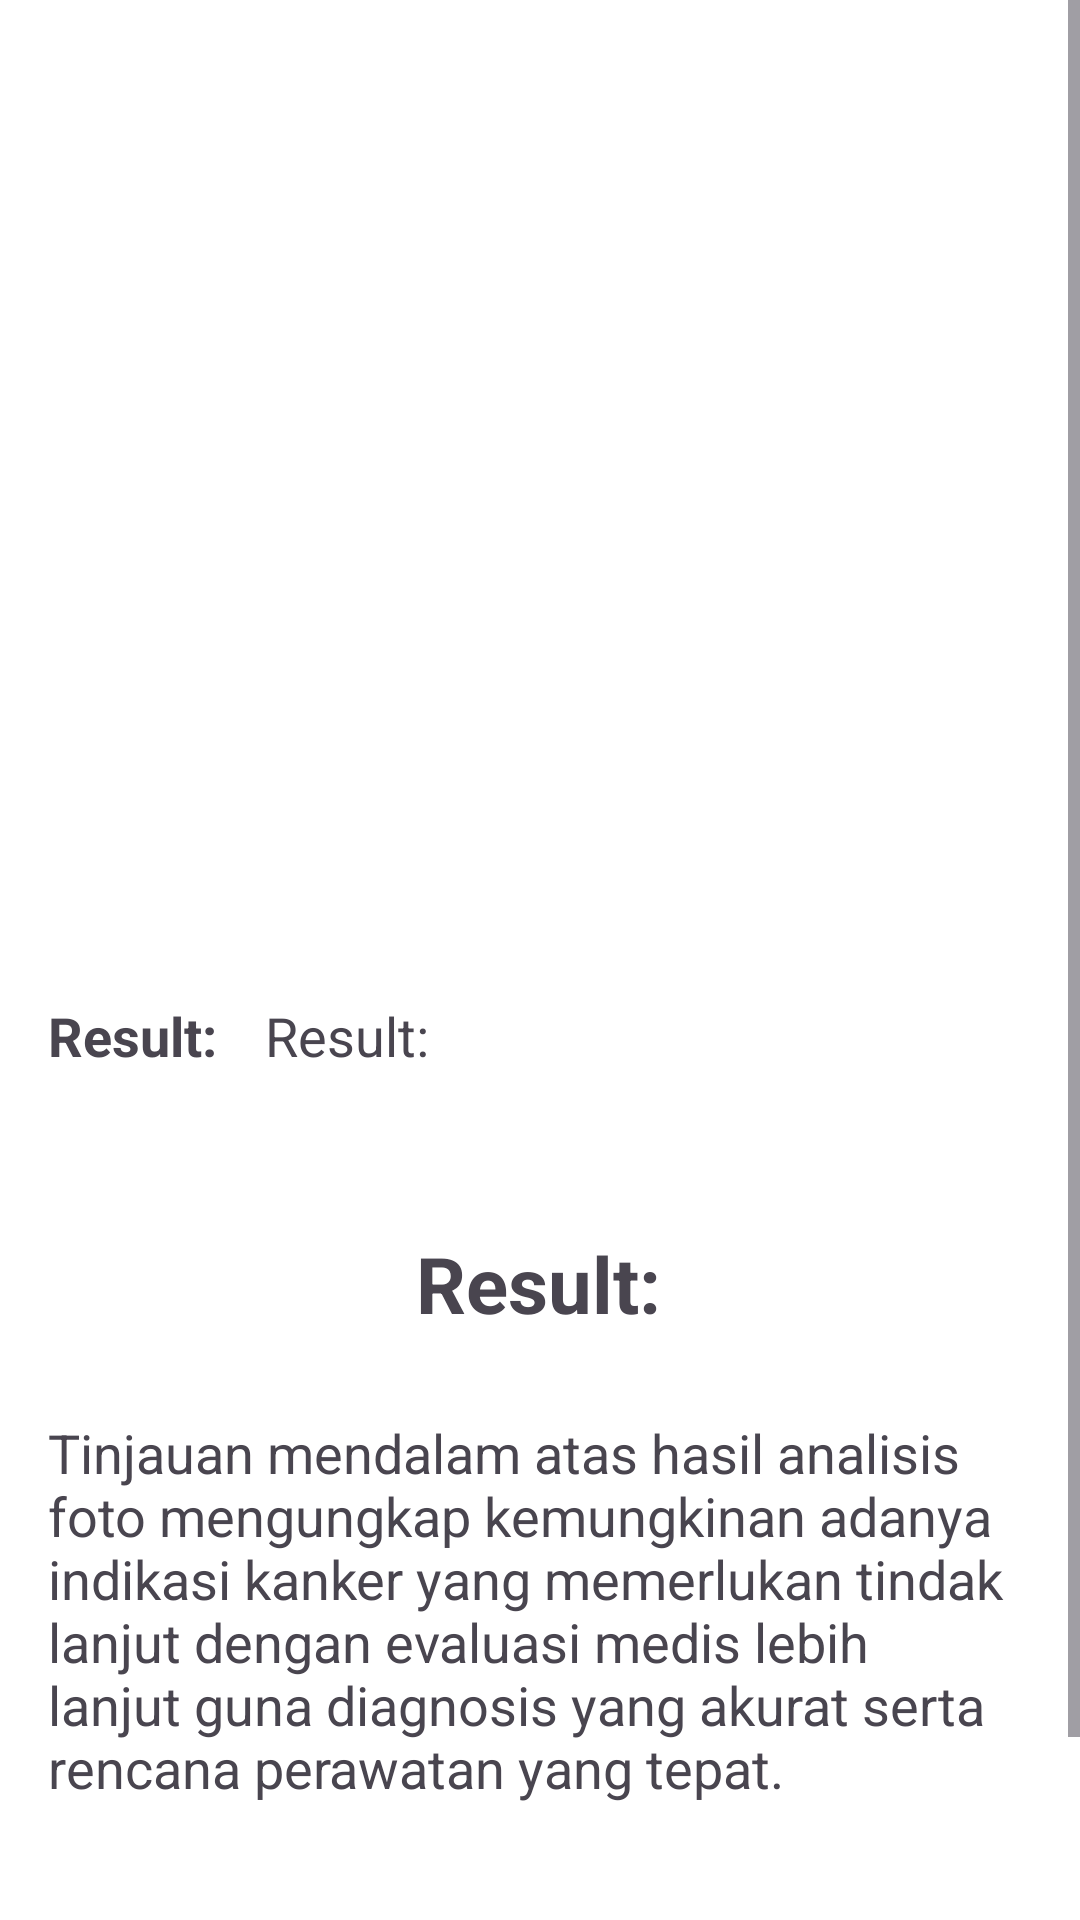

Layout XML and referenced resources for this Android screen:
<!-- AndroidManifest.xml: application theme Theme.Asclepius -->
<!-- res/layout/activity_result.xml -->
<?xml version="1.0" encoding="utf-8"?>
<ScrollView xmlns:android="http://schemas.android.com/apk/res/android"
    xmlns:tools="http://schemas.android.com/tools"
    xmlns:app="http://schemas.android.com/apk/res-auto"
    android:layout_width="match_parent"
    android:layout_height="match_parent"
    android:background="@color/white"
    tools:context=".view.ResultActivity">

    <androidx.constraintlayout.widget.ConstraintLayout
        android:layout_width="match_parent"
        android:layout_height="wrap_content"
        android:orientation="vertical"
        android:background="@color/white"
        >

        <ImageView
            android:id="@+id/result_image"
            android:layout_width="match_parent"
            android:layout_height="317dp"
            android:scaleType="fitCenter"
            app:layout_constraintEnd_toEndOf="parent"
            app:layout_constraintStart_toStartOf="parent"
            app:layout_constraintTop_toTopOf="parent"
            app:srcCompat="@drawable/ic_place_holder" />

        <TextView
            android:id="@+id/result_text"
            android:layout_width="wrap_content"
            android:layout_height="wrap_content"
            android:layout_margin="16dp"
            android:layout_marginTop="10dp"
            android:text="@string/result"
            android:textSize="18sp"
            android:textStyle="bold"
            app:layout_constraintStart_toStartOf="parent"
            app:layout_constraintTop_toBottomOf="@+id/result_image" />

        <TextView
            android:id="@+id/result_score"
            android:layout_width="wrap_content"
            android:layout_height="wrap_content"
            android:layout_margin="16dp"
            android:text="@string/result"
            android:textSize="26sp"
            android:textStyle="bold"
            app:layout_constraintBottom_toBottomOf="parent"
            app:layout_constraintEnd_toEndOf="parent"
            app:layout_constraintHorizontal_bias="0.498"
            app:layout_constraintStart_toStartOf="parent"
            app:layout_constraintTop_toBottomOf="@+id/result_image"
            app:layout_constraintVertical_bias="0.239" />

        <TextView
            android:id="@+id/result_label"
            android:layout_width="wrap_content"
            android:layout_height="wrap_content"
            android:layout_margin="16dp"
            android:layout_marginStart="32dp"
            android:layout_marginTop="8dp"
            android:text="@string/result"
            android:textSize="18sp"

            app:layout_constraintStart_toEndOf="@+id/result_text"
            app:layout_constraintTop_toBottomOf="@+id/result_image" />

        <TextView
            android:id="@+id/result_explanation"
            android:layout_width="match_parent"
            android:layout_height="wrap_content"
            android:layout_margin="16dp"
            android:layout_marginStart="16dp"
            android:text="@string/cancer_result_true"
            android:textSize="18sp"
            app:layout_constraintBottom_toBottomOf="parent"
            app:layout_constraintStart_toStartOf="parent"
            app:layout_constraintTop_toBottomOf="@+id/result_image"
            app:layout_constraintVertical_bias="0.607" />

        <com.google.android.material.button.MaterialButton
            android:id="@+id/saveButton"
            android:layout_width="155dp"
            android:layout_height="50dp"
            android:layout_marginTop="56dp"
            android:layout_marginEnd="32dp"
            app:backgroundTint="@android:color/holo_green_dark"
            android:text="@string/simpan"
            app:strokeColor="@android:color/holo_green_dark"
            app:strokeWidth="2dp"
            app:layout_constraintEnd_toEndOf="parent"
            app:layout_constraintTop_toBottomOf="@+id/result_explanation" />

        <com.google.android.material.button.MaterialButton
            android:id="@+id/backButton"
            android:layout_width="155dp"
            android:layout_height="50dp"
            android:layout_marginStart="32dp"
            android:layout_marginTop="56dp"
            app:backgroundTint="@android:color/transparent"
            android:text="@string/kembali"
            android:textColor="@color/black"
            app:strokeColor="@android:color/black"
            app:strokeWidth="2dp"
            app:layout_constraintStart_toStartOf="parent"
            app:layout_constraintTop_toBottomOf="@+id/result_explanation"
            />
    </androidx.constraintlayout.widget.ConstraintLayout>
</ScrollView>
<!-- resources referenced by this layout -->
<resources>
  <color name="black">#FF000000</color>
  <color name="white">#FFFFFFFF</color>
  <string name="cancer_result_true">Tinjauan mendalam atas hasil analisis foto mengungkap kemungkinan adanya indikasi kanker yang memerlukan tindak lanjut dengan evaluasi medis lebih lanjut guna diagnosis yang akurat serta rencana perawatan yang tepat.</string>
  <string name="kembali">Back</string>
  <string name="result">Result:</string>
  <string name="simpan">Save</string>
  <style name="Theme.Asclepius" parent="Base.Theme.Asclepius" />
  <style name="Base.Theme.Asclepius" parent="Theme.Material3.DayNight">
          
          <item name="colorPrimary">@android:color/holo_green_dark</item> --&gt;
      </style>
</resources>
